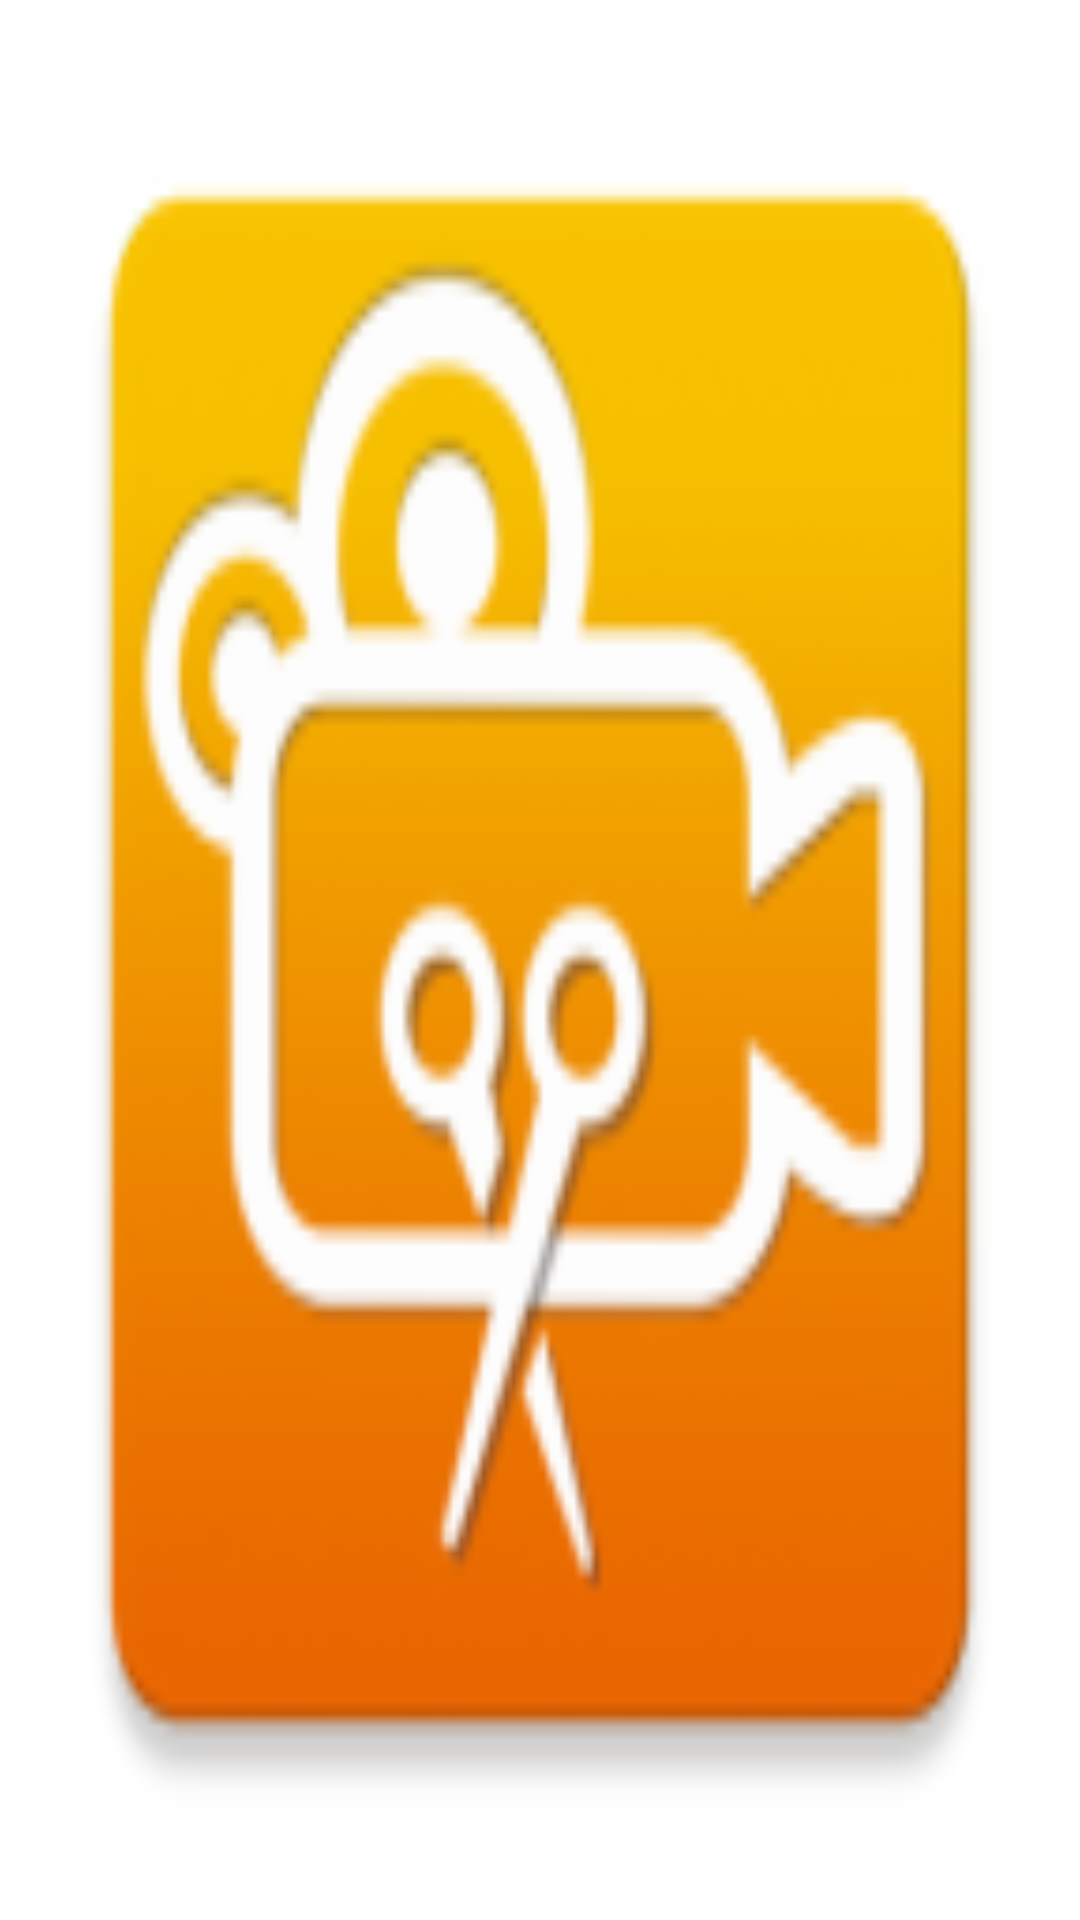

Produce the Android XML layout that renders to this screen, including the resource entries it uses.
<!-- AndroidManifest.xml: application theme Theme.YouShootPhotoEditor -->
<!-- res/layout/custom_layout.xml -->
<?xml version="1.0" encoding="utf-8"?>
<androidx.constraintlayout.widget.ConstraintLayout xmlns:android="http://schemas.android.com/apk/res/android"
    xmlns:app="http://schemas.android.com/apk/res-auto"
    android:layout_width="match_parent"
    android:layout_height="match_parent"
    android:orientation="vertical">

    <ImageView
        android:id="@+id/imageView"
        android:layout_width="wrap_content"
        android:layout_height="match_parent"
        android:adjustViewBounds="true"
        android:scaleType="fitXY"
        app:layout_constraintBottom_toBottomOf="parent"
        app:layout_constraintEnd_toEndOf="parent"
        app:layout_constraintHorizontal_bias="0.5"
        app:layout_constraintStart_toStartOf="parent"
        app:layout_constraintTop_toTopOf="parent"
        app:srcCompat="@mipmap/ic_launcher" />
</androidx.constraintlayout.widget.ConstraintLayout>
<!-- resources referenced by this layout -->
<resources>
  <!-- mipmap ic_launcher: png bitmap (mipmap-hdpi, 4745 bytes) -->
  <style name="Theme.YouShootPhotoEditor" parent="Theme.MaterialComponents.DayNight.NoActionBar">
          
          <item name="colorPrimary">@color/clr_edit</item>
          <item name="colorAccent">@color/clr_edit</item>
          <item name="colorPrimaryDark">@color/clr_edit</item>
          
          <item name="android:statusBarColor" tools:targetApi="l">@color/white</item>
          <item name="android:windowLightStatusBar" tools:ignore="NewApi">true</item>
          
      </style>
  <color name="clr_edit">#E6CCEA</color>
  <color name="white">#FFFFFFFF</color>
</resources>
